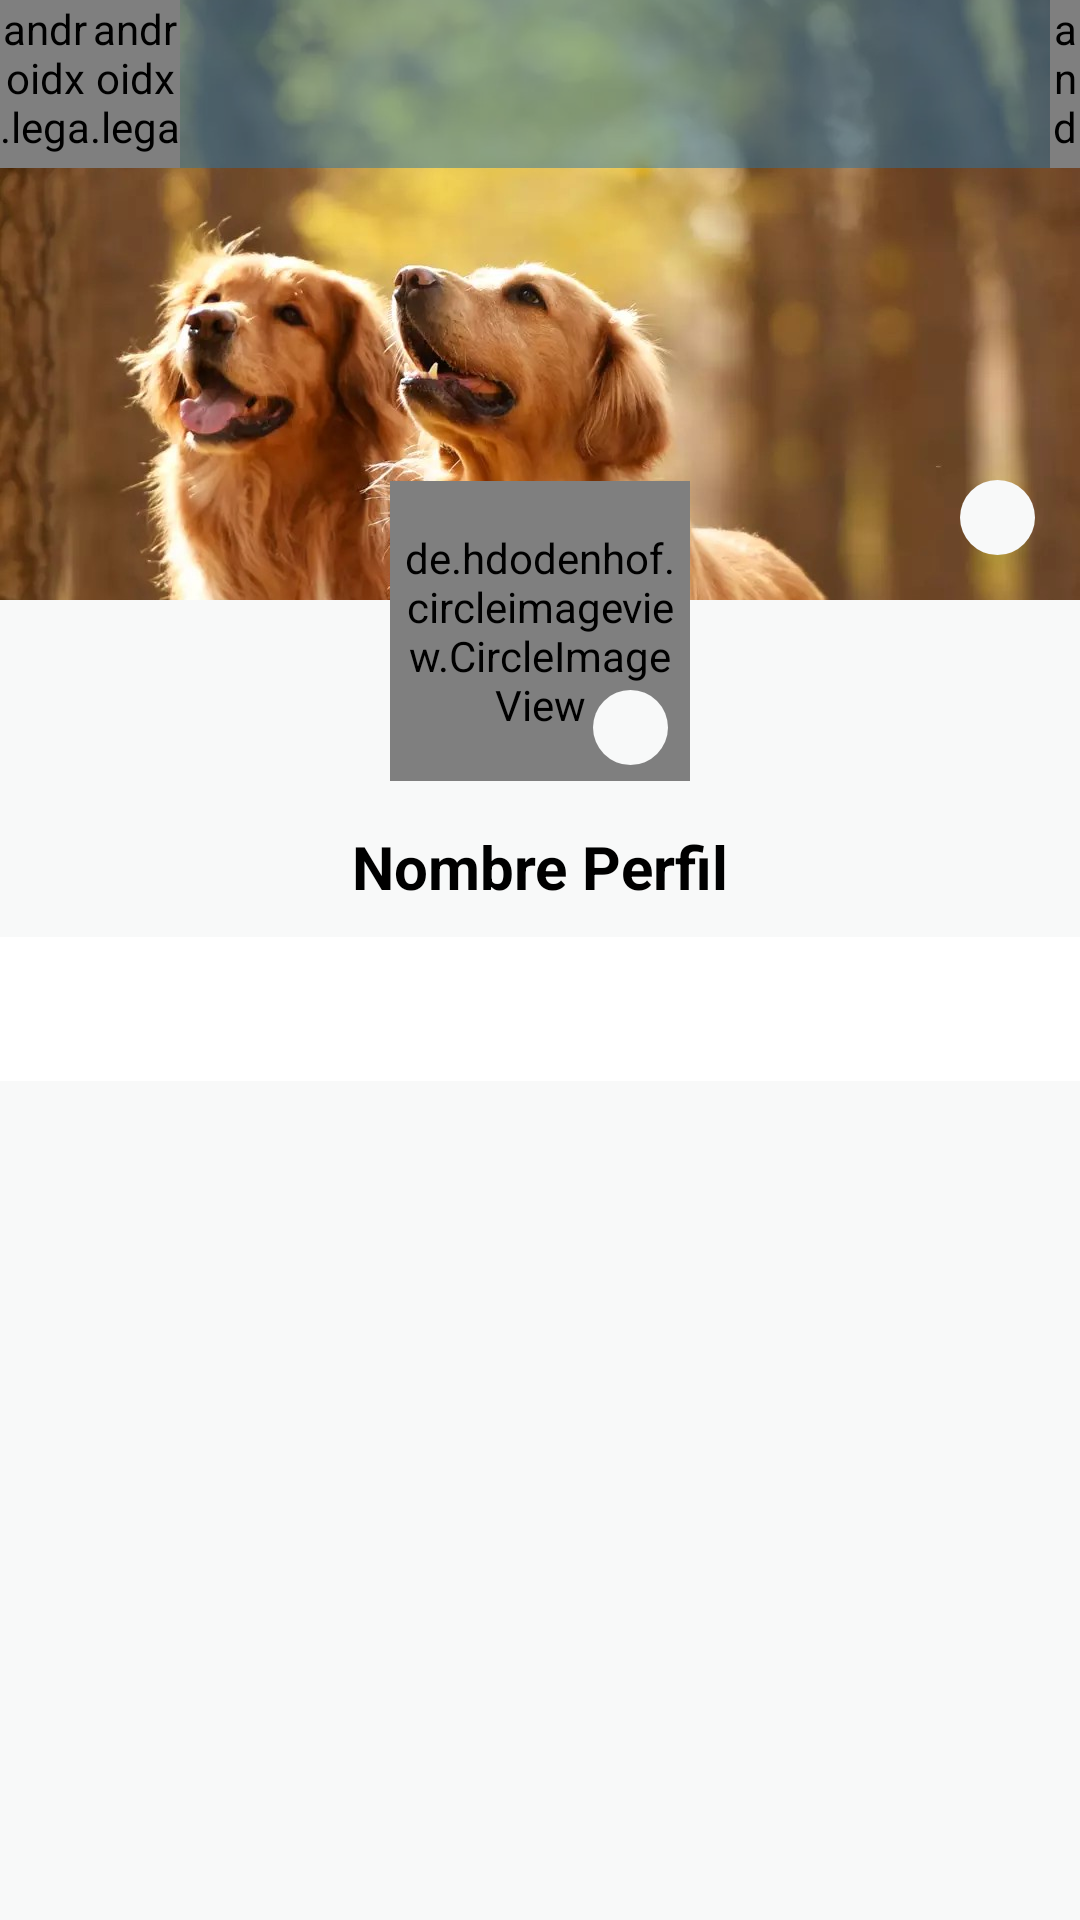

Layout XML and referenced resources for this Android screen:
<!-- AndroidManifest.xml: application theme Theme.MultiGPS -->
<!-- res/layout/fragment_perfiles_elemento.xml -->
<?xml version="1.0" encoding="utf-8"?>
<androidx.constraintlayout.motion.widget.MotionLayout xmlns:android="http://schemas.android.com/apk/res/android"
    android:layout_width="match_parent"
    android:layout_height="match_parent"
    xmlns:app="http://schemas.android.com/apk/res-auto"
    app:layoutDescription="@xml/fragment_perfiles_elemento_scene"
    android:background="@color/light_white">

    <RelativeLayout
        android:id="@+id/container_elemento_perfil_header"
        android:layout_width="0dp"
        android:layout_height="200dp"
        android:orientation="vertical"
        app:layout_constraintTop_toTopOf="parent"
        app:layout_constraintStart_toStartOf="parent"
        app:layout_constraintEnd_toEndOf="parent"
        android:background="@color/teal_700">
        <ImageView
            android:id="@+id/iv_elemento_portada"
            android:layout_width="match_parent"
            android:layout_height="match_parent"
            android:src="@drawable/fondo"
            android:scaleType="centerCrop"/>

        <LinearLayout
            android:layout_width="match_parent"
            android:layout_height="match_parent"
            android:gravity="bottom|right">

            <ImageView
                android:id="@+id/iv_change_portada"
                android:layout_width="25dp"
                android:layout_height="25dp"
                android:layout_margin="15dp"
                android:background="@drawable/background_camera"
                android:padding="5dp"
                android:src="@drawable/ic_baseline_camera_alt_24" />

        </LinearLayout>
    </RelativeLayout>

    <androidx.appcompat.widget.Toolbar
        android:id="@+id/toolbar_perfil_elemento_1"
        android:layout_width="match_parent"
        android:layout_height="?attr/actionBarSize"
        android:theme="@style/Theme.MultiGPS.AppBarOverlay"
        android:background="@color/teal_700"
        android:visibility="visible"
        android:alpha="0.5"/>

    <androidx.legacy.widget.Space
        app:layout_constraintEnd_toEndOf="parent"
        app:layout_constraintTop_toTopOf="parent"
        android:id="@+id/space_photo_elemento_perfil"
        android:layout_width="10dp"
        android:layout_height="?attr/actionBarSize"/>

    <androidx.legacy.widget.Space
        android:id="@+id/space_name_perfil"
        app:layout_constraintStart_toStartOf="parent"
        app:layout_constraintTop_toTopOf="parent"
        android:layout_width="15dp"
        android:layout_height="?attr/actionBarSize"/>

    <androidx.legacy.widget.Space
        app:layout_constraintStart_toEndOf="@+id/ib_elemento_perfil_back"
        app:layout_constraintTop_toTopOf="parent"
        android:id="@+id/space_ajuste"
        android:layout_width="20dp"
        android:layout_height="?attr/actionBarSize"/>

    <TextView
        android:id="@+id/name_elemento_perfil_aux"
        app:layout_constraintTop_toBottomOf="@id/civ_elemento_perfil"
        app:layout_constraintEnd_toEndOf="parent"
        app:layout_constraintStart_toStartOf="parent"
        android:layout_marginTop="15dp"
        android:text="Nombre Perfil"
        android:textStyle="bold"
        android:textColor="@color/white"
        android:textSize="20sp"
        android:layout_width="wrap_content"
        android:layout_height="wrap_content"
        android:visibility="invisible"/>

    <de.hdodenhof.circleimageview.CircleImageView
        android:layout_width="100dp"
        android:layout_height="100dp"
        app:layout_constraintTop_toBottomOf="@+id/container_elemento_perfil_header"
        app:layout_constraintStart_toStartOf="parent"
        app:layout_constraintEnd_toEndOf="parent"
        android:layout_marginTop="-40dp"
        android:id="@+id/civ_elemento_perfil"
        android:src="@drawable/fondo_login"
        android:padding="5dp"
        android:background="@drawable/background_perfil"
        android:visibility="visible"/>

    <de.hdodenhof.circleimageview.CircleImageView
        android:layout_width="100dp"
        android:layout_height="100dp"
        app:layout_constraintTop_toBottomOf="@+id/container_elemento_perfil_header"
        app:layout_constraintStart_toStartOf="parent"
        app:layout_constraintEnd_toEndOf="parent"
        android:layout_marginTop="-40dp"
        android:id="@+id/civ_elemento_perfil_aux"
        android:src="@drawable/fondo_login"
        android:background="@drawable/background_perfil"
        android:visibility="invisible"/>

    <ImageView
        android:id="@+id/iv_change_perfil"
        android:layout_width="25dp"
        android:layout_height="25dp"
        android:layout_marginTop="30dp"
        android:background="@drawable/background_camera"
        android:padding="5dp"
        android:src="@drawable/ic_baseline_camera_alt_24"
        app:layout_constraintTop_toBottomOf="@+id/container_elemento_perfil_header"
        app:layout_constraintEnd_toEndOf="parent"
        app:layout_constraintStart_toStartOf="parent"
        app:layout_constraintHorizontal_bias="0.590"/>

    <TextView
        app:layout_constraintTop_toBottomOf="@id/civ_elemento_perfil"
        app:layout_constraintEnd_toEndOf="parent"
        app:layout_constraintStart_toStartOf="parent"
        android:layout_marginTop="15dp"
        android:id="@+id/name_elemento_perfil"
        android:text="Nombre Perfil"
        android:textStyle="bold"
        android:textColor="@color/black"
        android:textSize="20sp"
        android:layout_width="wrap_content"
        android:layout_height="wrap_content"
        android:visibility="visible"/>

    <com.google.android.material.tabs.TabLayout
        android:id="@+id/tablayout_perfiles_elemento"
        app:layout_constraintTop_toBottomOf="@+id/name_elemento_perfil"
        app:layout_constraintStart_toStartOf="parent"
        app:layout_constraintEnd_toEndOf="parent"
        android:layout_marginTop="10dp"
        android:layout_width="0dp"
        android:layout_height="wrap_content"
        app:tabBackground="@color/light_white">

    </com.google.android.material.tabs.TabLayout>

    <LinearLayout
        android:id="@+id/container"
        app:layout_constraintTop_toBottomOf="@+id/tablayout_elemento"
        app:layout_constraintEnd_toEndOf="parent"
        app:layout_constraintStart_toStartOf="parent"
        app:layout_constraintBottom_toBottomOf="parent"
        android:layout_width="0dp"
        android:layout_height="0dp"
        android:orientation="vertical">

        <androidx.core.widget.NestedScrollView
            android:layout_width="match_parent"
            android:layout_height="match_parent">

            <RelativeLayout
                android:layout_width="match_parent"
                android:layout_height="match_parent">

                <androidx.viewpager2.widget.ViewPager2
                    android:id="@+id/viewpager_perfiles_elemento"
                    android:layout_width="match_parent"
                    android:layout_height="match_parent"
                    app:layout_constraintBottom_toBottomOf="parent"
                    app:layout_constraintEnd_toEndOf="parent"
                    app:layout_constraintStart_toStartOf="parent"
                    app:layout_constraintTop_toTopOf="parent" />

            </RelativeLayout>
        </androidx.core.widget.NestedScrollView>

    </LinearLayout>

</androidx.constraintlayout.motion.widget.MotionLayout>
<!-- resources referenced by this layout -->
<resources>
  <color name="black">#000000</color>
  <color name="light_white">#F8F9F9</color>
  <color name="teal_700">#2874A6</color>
  <color name="white">#FFFFFF</color>
  <!-- drawable background_camera (drawable) -->
  <?xml version="1.0" encoding="utf-8"?>
  <shape xmlns:android="http://schemas.android.com/apk/res/android"
      android:shape="rectangle">
  
      <corners android:radius="12.5dp"/>
      <solid android:color="@color/light_white"/>
      <size android:width="25dp" android:height="25dp"/>
  </shape>
  <!-- drawable background_perfil (drawable) -->
  <?xml version="1.0" encoding="utf-8"?>
  <shape xmlns:android="http://schemas.android.com/apk/res/android"
      android:shape="rectangle">
      <corners android:radius="50dp"/>
      <size android:width="100dp" android:height="100dp"/>
      <solid android:color="@color/light_white"/>
  </shape>
  <!-- drawable fondo: png bitmap (drawable, 259119 bytes) -->
  <!-- drawable fondo_login: png bitmap (drawable, 34921 bytes) -->
  <style name="Theme.MultiGPS.AppBarOverlay" parent="ThemeOverlay.AppCompat.Dark.ActionBar" />
  <style name="Theme.MultiGPS" parent="Theme.MaterialComponents.Light.NoActionBar">
          
          <item name="colorPrimary">@color/teal_700</item>
          <item name="colorPrimaryVariant">@color/teal_200</item>
          <item name="colorOnPrimary">@color/white</item>
          
          <item name="colorSecondary">@color/purple_700</item>
          <item name="colorSecondaryVariant">@color/purple_200</item>
          <item name="colorOnSecondary">@color/purple_200</item>
          
          <item name="android:statusBarColor" tools:targetApi="l">?attr/colorPrimary</item>
          
          <item name="android:navigationBarColor">?attr/colorPrimary</item>
      </style>
  <color name="teal_200">#5DADE2</color>
  <color name="purple_700">#1B2631</color>
  <color name="purple_200">#AEB6BF</color>
</resources>
